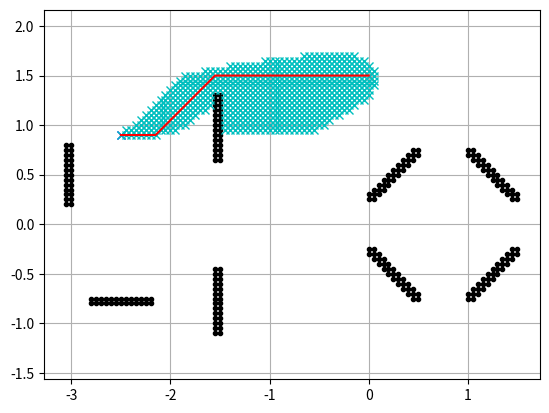

Write the Python code that produced this figure.
#!/usr/bin/env python

# reference:
# https://github.com/AtsushiSakai/PythonRobotics/blob/master/PathPlanning/AStar/a_star.py
# Hongsheng Chang
# changh@kth.se

import numpy as np
import matplotlib.pyplot as plt
import math
'''
update: fix the bug of reverse in final route (rx, ry)
        add yaw calculation
'''


class Node:
    def __init__(self, x, y, cost, pind):
        self.x = x
        self.y = y
        self.cost = cost
        self.pind = pind


def calObsWall(sx, sy, ex, ey, obsMap, reso, airSpace):
    '''
    sx, sy start point of the wall
    ex, ey end point of the wall
    '''
    xMax = int(math.ceil(max(sx, ex) / reso))  # Ex. 3.2-> 4
    yMax = int(math.ceil(max(sy, ey) / reso))
    if min(sx, ex) < 0:
        xMin = int(min(sx, ex) / reso)-1  # Ex.-3.2-> -4
    else:
        xMin = int(min(sx, ex) / reso)  # Ex. 3.2-> 3
    if min(sy, ey) < 0:
        yMin = int(min(sy, ey) / reso)-1
    else:
        yMin = int(min(sy, ey) / reso)

    xWidth = xMax - xMin  # number of grid
    yWidth = yMax - yMin
    if sx == ex:
        k = 1000000  # give a Slope close to inf
    else:
        k = (sy - ey) / (sx - ex)
    if xWidth == 0:
        xWidth = 1
    if yWidth == 0:
        yWidth = 1

    for ix in range(xWidth+1):
        x = (ix + xMin) * reso
        for iy in range(yWidth+1):
            y = (iy + yMin) * reso  # (x,y): position of each node
            d = abs(k * (x - sx) - (y - sy)) / math.sqrt(1 + k * k)
            if d < 1.05 * reso:
                # if distance from node to obstacle less than 1.5, regard as occupied

                obsMap[int(ix + xMin - airSpace[0][0] / reso)][int(iy + yMin - airSpace[1][0] / reso)] = True  # move the zero points(need to change if the airspace change)
    return obsMap


def calObsGate(posx, posy, angle, obsMap, reso, airSpace):
    '''
    posx posy postion of gate
    angle: angle of gate
    '''
    angle = angle - 90  # orientation of the wall made by gate
    gateSize = 0.6  # 60cm
    if angle < 0:
        angle = angle + 180
    if angle >= 180:
        angle = angle - 180  # get angle in (0, 180)
    sx = posx - math.cos(math.radians(angle)) * gateSize * 0.5  # start point and end point
    sy = posy - math.sin(math.radians(angle)) * gateSize * 0.5  # treat it as wall
    ex = posx + math.cos(math.radians(angle)) * gateSize * 0.5  # temperately(!!! the center of gates can be free)
    ey = posy + math.sin(math.radians(angle)) * gateSize * 0.5
    obsMap = calObsWall(sx, sy, ex, ey, obsMap, reso, airSpace)

    return obsMap


def determinant(v1, v2, v3, v4):
    return (v1*v4-v2*v3)


def calMap(reso, airSpace, start_x, start_y, goal_x, goal_y):
    xWidth = int((airSpace[0][1] - airSpace[0][0]) / reso)
    yWidth = int((airSpace[1][1] - airSpace[1][0]) / reso)
    obsMap = np.array([[False for i in range(yWidth+1)] for i in range(xWidth+1)])  # obsMap[x][y]

    # data of wall and gate
    # wall [sx, sy, ex, ey]
    wall = np.array([[-2.0, 2.0, -2.0, 0.25]])  # [-2.0, 0.25, -1.0, 0.25] ignore the low wall
    # gate [x, y, angle]
    gate = [[ 1.25, -0.50, 135.0],
            [ 0.25,  0.50, 135.0],
            [-1.50,  1.00, 180.0],
            [-3.00,  0.50, 180.0],
            [-2.50, -0.75, -90.0],
            [-1.50, -0.75,   0.0],
            [ 0.25, -0.50,  45.0],
            [ 1.25,  0.50,  45.0]]

    z = 0.6  # init
    # check if wall and start-goal intersect
    # ref: http://dec3.jlu.edu.cn/webcourse/t000096/graphics/chapter5/01_1.html
    #                    bbx -  aax     ccx  -     ddx         bby  -  aay     ccy  -     ddy
    delta = determinant(start_x-goal_x, wall[0][0]-wall[0][2], start_y-goal_y, wall[0][1]-wall[0][3])
    if delta <= 0.000001 and delta >= -0.000001:  # delta = 0, parallel
        z = 0.4
    #                     ccx  -     aax     ccx  -     ddx         ccy  -     aay     ccy  -     ddy
    namenda = determinant(wall[0][0]-goal_x, wall[0][0]-wall[0][2], wall[0][1]-goal_y, wall[0][1]-wall[0][3]) / delta
    if namenda > 1 or namenda < 0:
        z = 0.4
    #                 bbx  -  aax     ccx  -     aax     bby  -  aay     ccy  -     aay
    miu = determinant(start_x-goal_x, wall[0][0]-goal_x, start_y-goal_y, wall[0][1]-goal_y) / delta
    if miu > 1 or miu < 0:
        z = 0.4

    if z <= 0.5:  # only care about wall if height lower than 0.5
        for i in wall:
            obsMap = calObsWall(i[0], i[1], i[2], i[3], obsMap, reso, airSpace)

    for i in gate:
        obsMap = calObsGate(i[0], i[1], i[2], obsMap, reso, airSpace)

    return obsMap, z


def calHeuristic(n1, n2):
    w = 1.0  # weight of heuristic
    d = w * math.sqrt((n1.x - n2.x)**2 + (n1.y - n2.y)**2)
    return d


def calIndex(node, reso, airSpace):
    yWidth = int((airSpace[1][1] - airSpace[1][0]) / reso)
    return (node.x - airSpace[0][0]) * yWidth + (node.y - airSpace[1][0])


def verifyNode(node, obsmap, reso, airSpace):
    '''
    check outlier and obsticle
    '''
    if node.x < (airSpace[0][0] / reso):
        return False
    elif node.y < (airSpace[1][0] / reso):
        return False
    elif node.x >= (airSpace[0][1] / reso):
        return False
    elif node.y >= (airSpace[1][1] / reso):
        return False

    if obsmap[int(node.x - airSpace[0][0] / reso)][int(node.y - airSpace[1][0] / reso)]:
        return False

    return True


def calc_final_path(ngoal, closedset, reso):
    # generate final course
    rx, ry = [ngoal.x * reso], [ngoal.y * reso]
    pind = ngoal.pind
    while pind != -1:
        n = closedset[pind]
        rx.append(n.x * reso)
        ry.append(n.y * reso)
        pind = n.pind
    rx.reverse()
    ry.reverse()
    return rx, ry


def aStarPlanning(sx, sy, gx, gy):
    '''
    (sx,sy) (gx,gy) start point and goal point
    '''
    airSpace = [[-4, 2], [-2, 2]]
    reso = 0.05  # Resolution = 10cm
    len_x = int((airSpace[0][1] - airSpace[0][0]) / reso)
    len_y = int((airSpace[1][1] - airSpace[1][0]) / reso)
    nstart = Node(round(sx / reso), round(sy / reso), 0.0, -1)
    ngoal = Node(round(gx / reso), round(gy / reso), 0.0, -1)

    obsMap, z = calMap(reso, airSpace, sx, sy, gx, gy)
    # show map
    for x in range(len_x):
        for y in range(len_y):
            if obsMap[x][y]:
                plt.plot(x * reso + airSpace[0][0], y * reso + airSpace[1][0], ".k")
    plt.plot(sx, sy, "xr")
    plt.plot(gx, gy, "xb")
    plt.grid(True)
    plt.axis("equal")

    # dx, dy, cost
    motion = [[ 1,  0, 1],
              [ 0,  1, 1],
              [-1,  0, 1],
              [ 0, -1, 1],
              [-1, -1, math.sqrt(2)],
              [-1,  1, math.sqrt(2)],
              [ 1, -1, math.sqrt(2)],
              [ 1,  1, math.sqrt(2)]]

    openSet, closeSet = dict(), dict()
    openSet[calIndex(nstart, reso, airSpace)] = nstart

    while 1:
        cId = min(openSet, key=lambda o: openSet[o].cost + calHeuristic(ngoal, openSet[o]))
        current = openSet[cId]
        # show graph
        plt.plot(current.x * reso, current.y * reso, "xc")
        if len(closeSet.keys()) % 10 == 0:
            plt.pause(0.001)

        if current.x == ngoal.x and current.y == ngoal.y:
            print("Find goal")
            ngoal.pind = current.pind
            ngoal.cost = current.cost
            break

        # Remove the item from the open set
        del openSet[cId]
        # Add it to the closed set
        closeSet[cId] = current

        # expand search grid based on motion model
        for i, _ in enumerate(motion):
            node = Node(current.x + motion[i][0], current.y + motion[i][1], current.cost + motion[i][2], cId)
            nId = calIndex(node, reso, airSpace)

            if nId in closeSet:
                continue

            if not verifyNode(node, obsMap, reso, airSpace):
                continue

            if nId not in openSet:
                openSet[nId] = node  # Discover a new node
            else:
                if openSet[nId].cost >= node.cost:
                    # This path is the best until now. record it!
                    openSet[nId] = node

    rx, ry = calc_final_path(ngoal, closeSet, reso)
    rx, ry, ryaw = yaw_planning(rx, ry, obsMap, reso)
    return rx, ry, ryaw, z


def yaw_planning(x, y, obsMap, reso):
    '''
    choose the most possible marker to see
    '''
    # pose of marker [x, y, z, roll, pitch, yaw]
    marker = [[ 1.25, -0.50, 0.10,  0.0, -90.0, -135.0],
              [ 0.25,  0.50, 0.10,  0.0, -90.0, -135.0],
              [-1.50,  1.00, 0.10,  0.0, -90.0,  -90.0],
              [-3.00,  0.50, 0.10,  0.0, -90.0,  -90.0],
              [-2.50, -0.75, 0.10,  0.0, -90.0,    0.0],
              [-1.50, -0.75, 0.10,  0.0, -90.0,   90.0],
              [ 0.25, -0.50, 0.10,  0.0, -90.0,  135.0],
              [ 1.25,  0.50, 0.10,  0.0, -90.0,  135.0],
              [-2.00,  0.00, 0.00, 90.0,   0.0,    0.0],
              [-2.50,  0.50, 0.00, 90.0,   0.0,    0.0],
              [-1.50,  0.50, 0.00, 90.0,   0.0,    0.0],
              [-0.50,  0.50, 0.00, 90.0,   0.0,    0.0],
              [-0.50,  0.00, 0.00, 90.0,   0.0,    0.0],
              [ 2.00,  0.00, 0.00, 90.0,   0.0,    0.0]]

    t = len(x)  # length of route
    yaw = [None for k in range(t)]
    for i in range(t):
        id = None
        buf = [None for k in range(15)]
        # choose nearest marker
        d_buf = 1000
        for j in range(14):
            flag = 0

            dx = marker[j][0] - x[i]
            dy = marker[j][1] - y[i]
            d = math.sqrt(dx**2 + dy**2)

            # for all markers, distance should be in proper range
            if d < 0.4 or d > 1.5:
                flag = 1
                continue

            # cal degree from drone to marker range(0-360)
            if d == 0:
                d = 0.0001
            dx /= d  # normalize
            dy /= d
            if dy >= 0:
                degree = math.degrees(math.acos(dx))
            else:
                degree = 360 - math.degrees(math.acos(dx))

            # vertical markers
            if marker[j][4] == -90:
                angle = marker[j][5] + 90  # orientation of marker(+-180)
                if angle > 180:
                    angle -= 360

                if abs(degree - 180 - angle) > 60:
                    flag = 1
                    continue
                else:
                    d -= 0.3  # give more privilage to vertical sign

            if flag == 0:
                buf[j] = degree
                if d < d_buf:
                    id = j
                    d_buf = d

        # if don't find ideal marker
        if id is None:
            print("don't find")
            dx = x[i] - x[i - 1]
            dy = y[i] - y[i - 1]
            d = math.sqrt(dx**2 + dy**2)
            dx /= d  # normalize
            dy /= d
            if dy >= 0:
                yaw[i] = math.degrees(math.acos(dx))
            else:
                yaw[i] = 360 - math.degrees(math.acos(dx))

        else:
            # save the nearest marker and yaw
            yaw[i] = buf[id]

    return x, y, yaw


x, y, yaw, height = aStarPlanning(0.0, 1.5, -2.5, 0.9)
print(height)
plt.plot(x, y, "-r")
plt.show()
